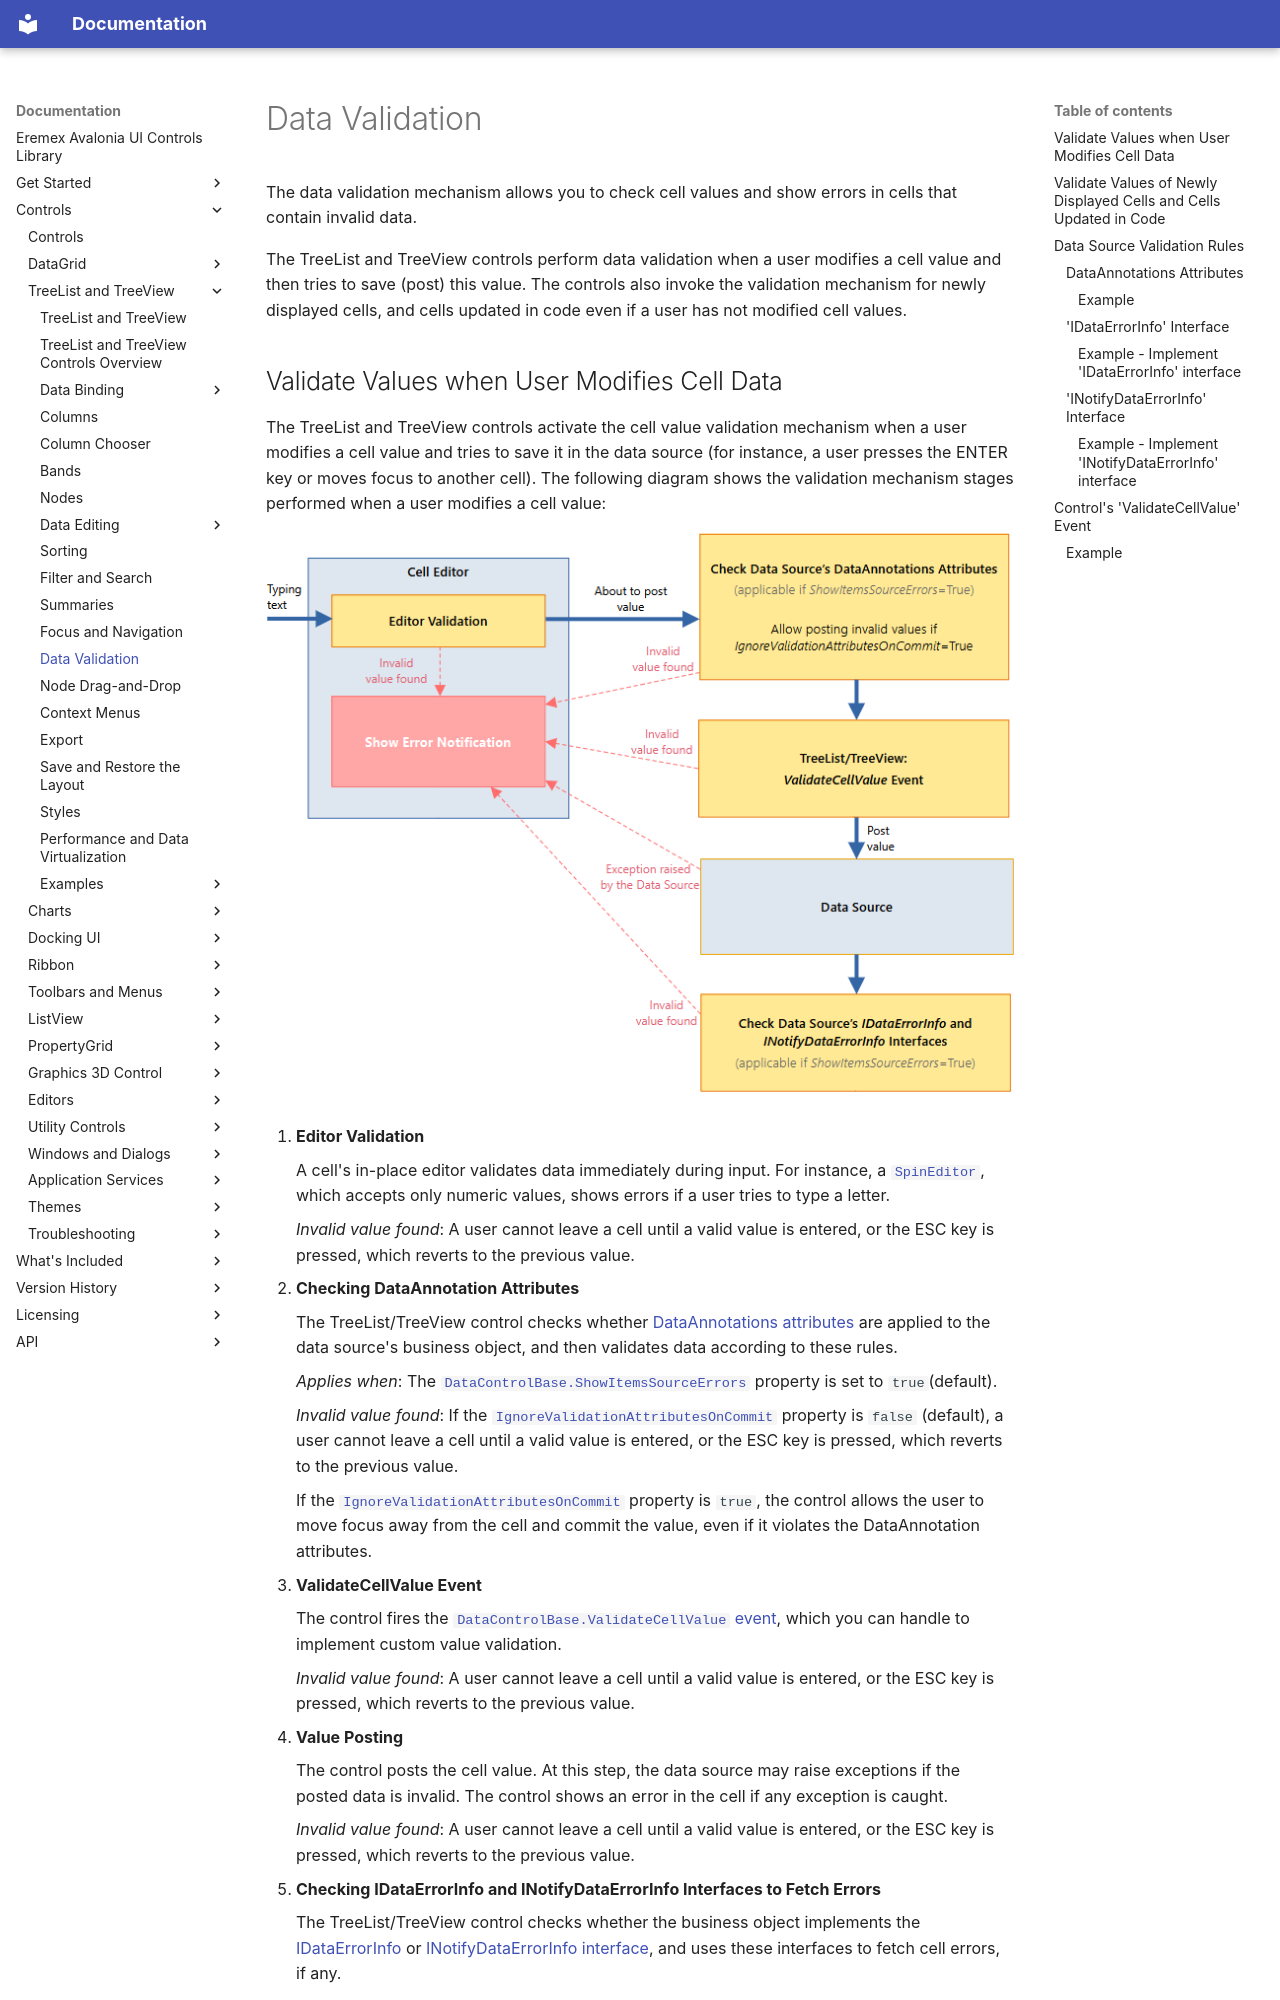

repository: Eremex/controls-doc · page: controls/treelist/data-validation/index.html · generator: mkdocs

---
title: Data Validation
order: 3000
seealso: []
---

# Data Validation

The data validation mechanism allows you to check cell values and show errors in cells that contain invalid data. 

The TreeList and TreeView controls perform data validation when a user modifies a cell value and then tries to save (post) this value. The controls also invoke the validation mechanism for newly displayed cells, and cells updated in code even if a user has not modified cell values.
